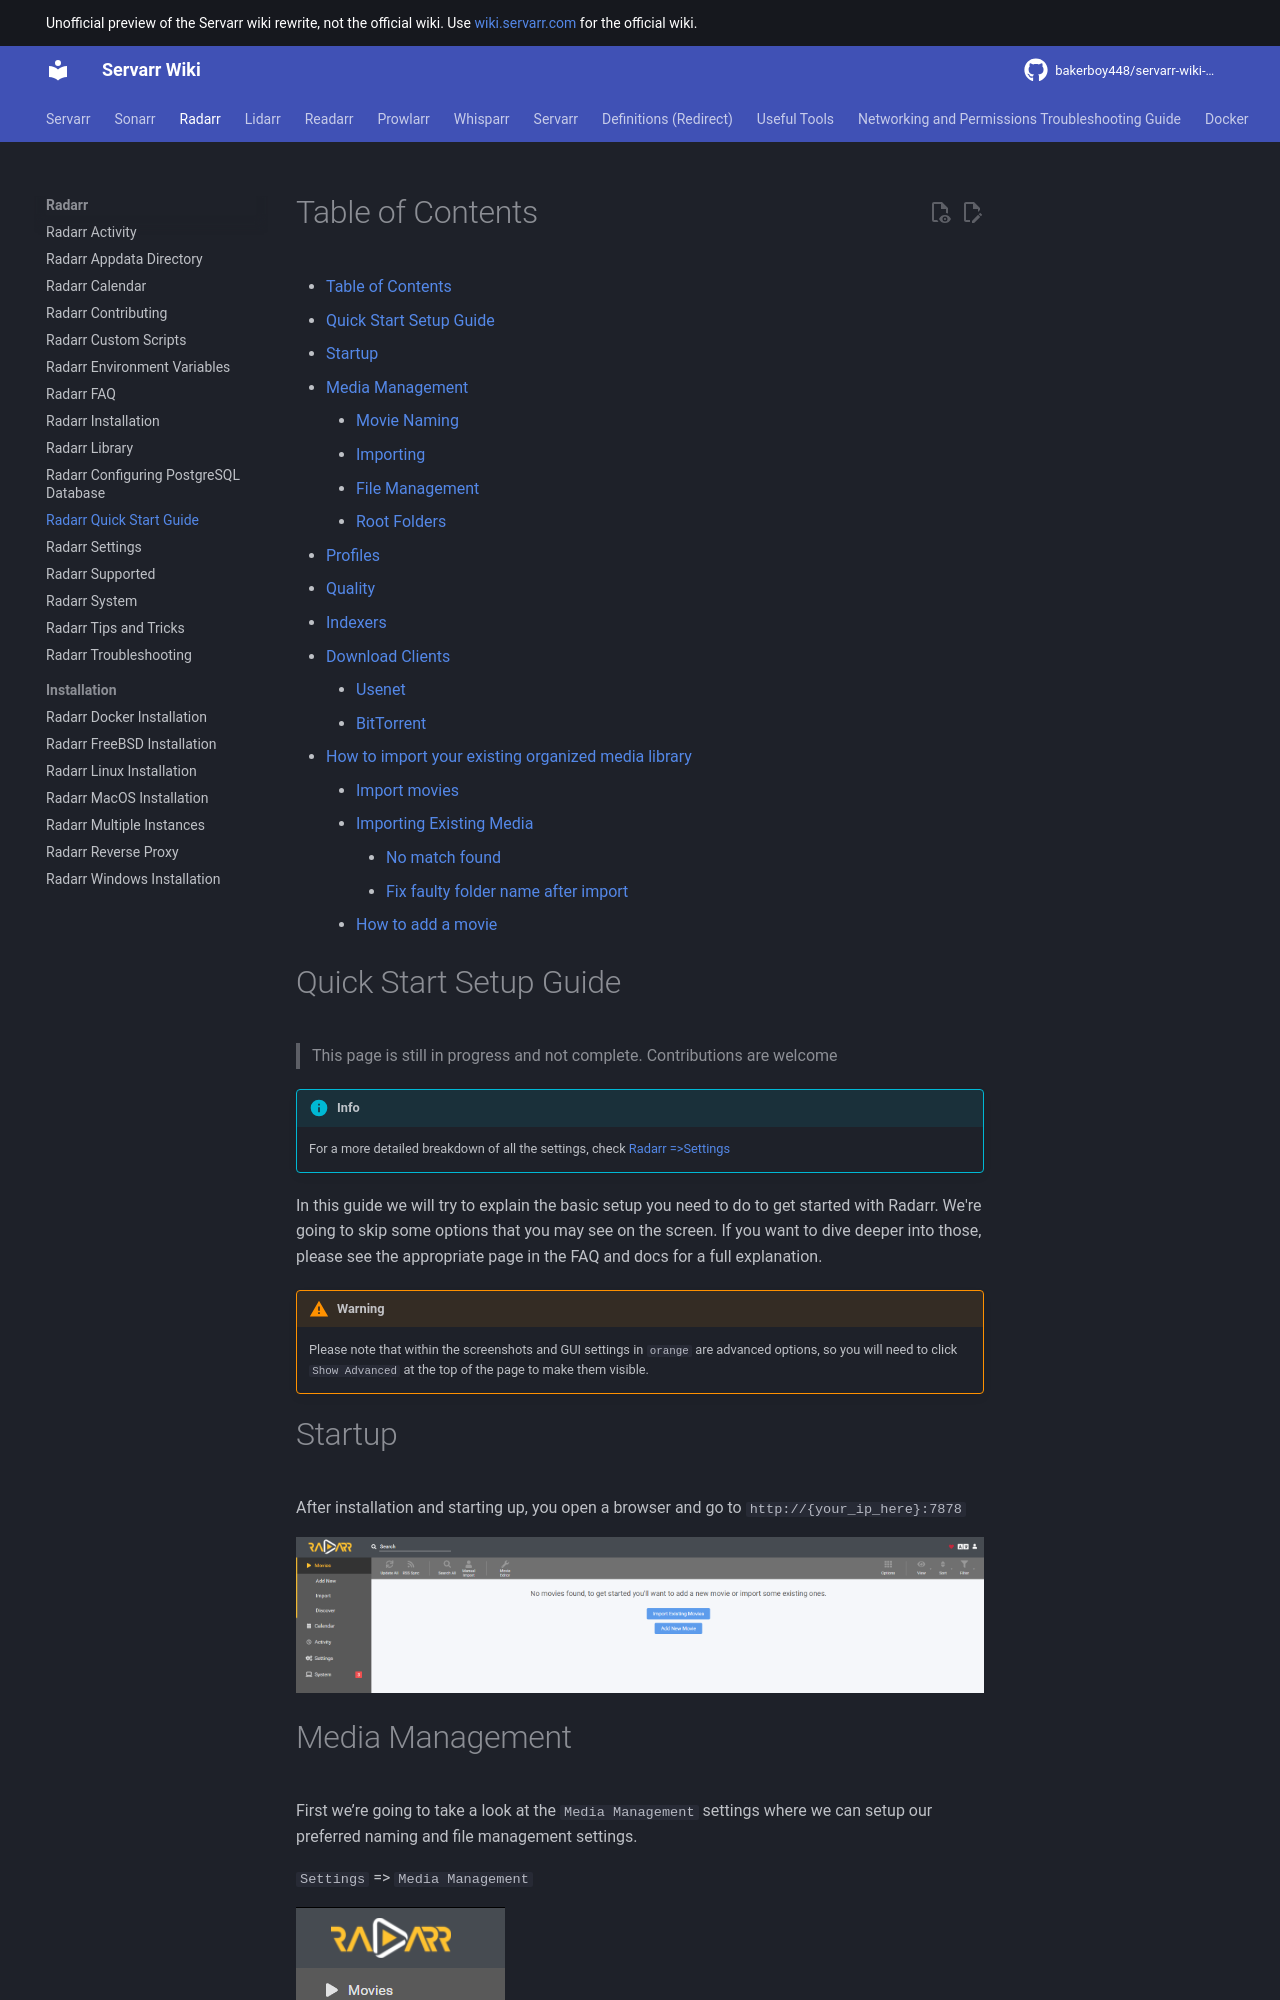

repository: bakerboy448/servarr-wiki-mkdocs · page: radarr/quick-start-guide/index.html · generator: mkdocs

---
title: Radarr Quick Start Guide
description: Step-by-step guide to setting up and configuring Radarr for movie management
tags:
  - radarr
  - quick-start
  - setup
  - configuration
  - guide
  - installation
  - movies
---
# Table of Contents

- [Table of Contents](#table-of-contents)
- [Quick Start Setup Guide](#quick-start-setup-guide)
- [Startup](#startup)
- [Media Management](#media-management)
  - [Movie Naming](#movie-naming)
  - [Importing](#importing)
  - [File Management](#file-management)
  - [Root Folders](#root-folders)
- [Profiles](#profiles)
- [Quality](#quality)
- [Indexers](#indexers)
- [Download Clients](#download-clients)
  - [Usenet](#usenet)
  - [BitTorrent](#bittorrent)
- [How to import your existing organized media library](#how-to-import-your-existing-organized-media-library)
  - [Import movies](#import-movies)
  - [Importing Existing Media](#importing-existing-media)
    - [No match found](#no-match-found)
    - [Fix faulty folder name after import](#fix-faulty-folder-name-after-import)
  - [How to add a movie](#how-to-add-a-movie)

# Quick Start Setup Guide

> This page is still in progress and not complete. Contributions are welcome

!!! info
    For a more detailed breakdown of all the settings, check [Radarr =>Settings](/radarr/settings)

In this guide we will try to explain the basic setup you need to do to get started with Radarr. We're going to skip some options that you may see on the screen. If you want to dive deeper into those, please see the appropriate page in the FAQ and docs for a full explanation.

!!! warning
    Please note that within the screenshots and GUI settings in `orange` are advanced options, so you will need to click `Show Advanced` at the top of the page to make them visible.

# Startup

After installation and starting up, you open a browser and go to `http://{your_ip_here}:7878`

![Radarr-start.png](/assets/radarr/Radarr-start.png)

# Media Management

First we’re going to take a look at the `Media Management` settings where we can setup our preferred naming and file management settings.

`Settings` => `Media Management`

![Radarr-settings-mm.png](/assets/radarr/Radarr-settings-mm.png)
